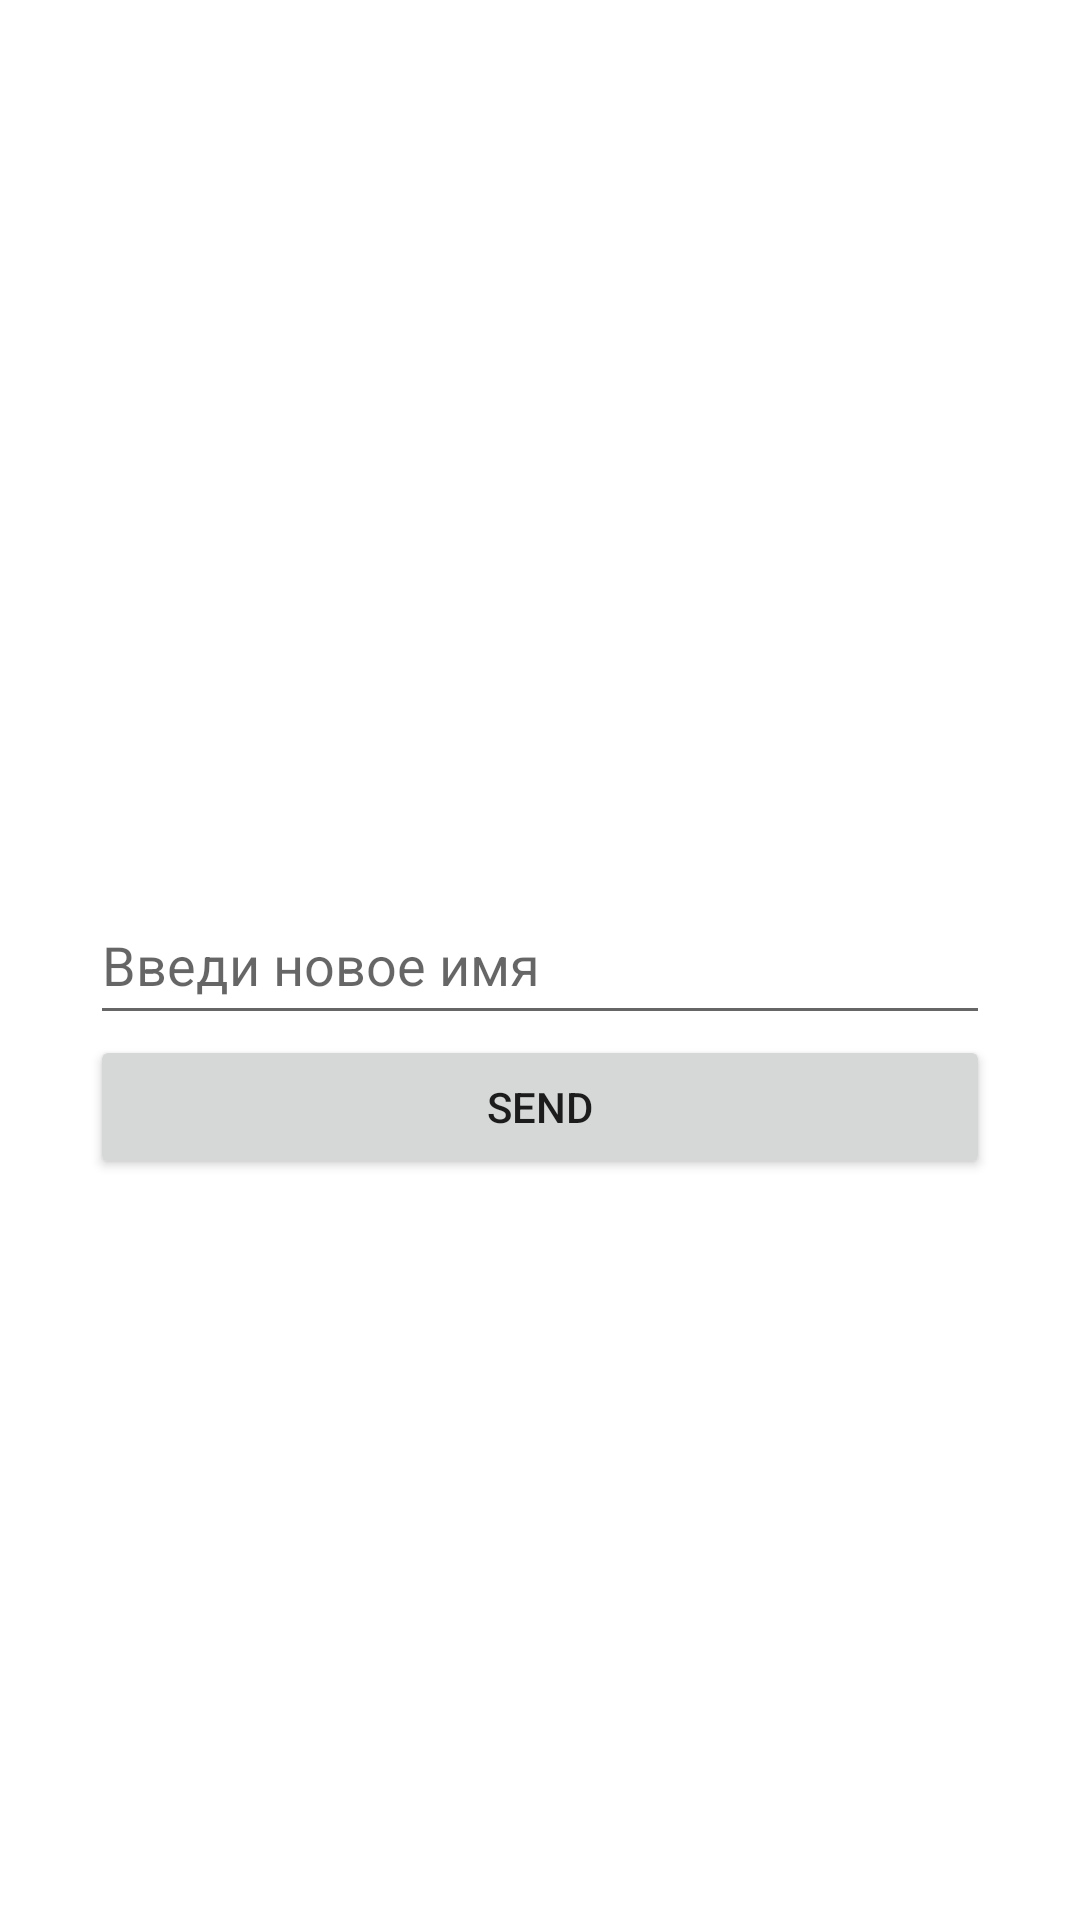

Android layout source for this screen:
<!-- AndroidManifest.xml: application theme Theme.Hw7 -->
<!-- res/layout/activity_change_name.xml -->
<?xml version="1.0" encoding="utf-8"?>
<androidx.constraintlayout.widget.ConstraintLayout xmlns:android="http://schemas.android.com/apk/res/android"
    xmlns:app="http://schemas.android.com/apk/res-auto"
    xmlns:tools="http://schemas.android.com/tools"
    android:layout_width="match_parent"
    android:layout_height="match_parent"
    tools:context=".ui.activities.ChangeNameActivity">

    <EditText
        android:id="@+id/changeNameEditText"
        android:layout_width="300dp"
        android:layout_height="50dp"
        android:autofillHints="username"
        android:hint="@string/changeNameHint"
        android:inputType="text"
        app:layout_constraintBottom_toBottomOf="parent"
        app:layout_constraintEnd_toEndOf="parent"
        app:layout_constraintStart_toStartOf="parent"
        app:layout_constraintTop_toTopOf="parent">

    </EditText>

    <Button
        android:id="@+id/sendButton"
        android:layout_width="0dp"
        android:layout_height="wrap_content"
        android:text="@string/sendNameButtonText"
        app:layout_constraintEnd_toEndOf="@id/changeNameEditText"
        app:layout_constraintStart_toStartOf="@id/changeNameEditText"
        app:layout_constraintTop_toBottomOf="@id/changeNameEditText">

    </Button>


</androidx.constraintlayout.widget.ConstraintLayout>
<!-- resources referenced by this layout -->
<resources>
  <string name="changeNameHint">Введи новое имя</string>
  <string name="sendNameButtonText">SEND</string>
  <style name="Theme.Hw7" parent="Theme.MaterialComponents.DayNight.DarkActionBar">
          
          <item name="colorPrimary">@color/purple_500</item>
          <item name="colorPrimaryVariant">@color/purple_700</item>
          <item name="colorOnPrimary">@color/white</item>
          
          <item name="colorSecondary">@color/teal_200</item>
          <item name="colorSecondaryVariant">@color/teal_700</item>
          <item name="colorOnSecondary">@color/black</item>
          
          <item name="android:statusBarColor">?attr/colorPrimaryVariant</item>
          
      </style>
  <!-- not gathered from this repository: default colours our renderer supplied (Android Studio template values) -->
  <color name="purple_500">#FF6200EE</color>
  <color name="purple_700">#FF3700B3</color>
  <color name="teal_200">#FF03DAC5</color>
  <color name="teal_700">#FF018786</color>
  <color name="black">#FF000000</color>
  <color name="white">#FFFFFFFF</color>
</resources>
